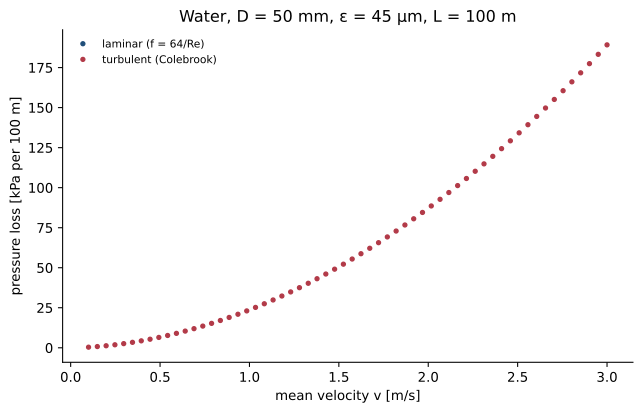

Data behind this chart, as committed beside it:
v_m_s, Re, regime, friction_factor, dp_Pa, dp_kPa_per_100m
0.1, 4.990000000e+03, turbulent, 3.840726893e-02, 3.833045440e+02, 3.833045440e-01
0.1492, 7.442711864e+03, turbulent, 3.462473272e-02, 7.687378981e+02, 7.687378981e-01
0.1983, 9.895423729e+03, turbulent, 3.231575357e-02, 1.268272364e+03, 1.268272364e+00
0.2475, 1.234813559e+04, turbulent, 3.071569694e-02, 1.877122448e+03, 1.877122448e+00
0.2966, 1.480084746e+04, turbulent, 2.952229566e-02, 2.592105900e+03, 2.592105900e+00
0.3458, 1.725355932e+04, turbulent, 2.858823024e-02, 3.410940345e+03, 3.410940345e+00
0.3949, 1.970627119e+04, turbulent, 2.783176432e-02, 4.331906738e+03, 4.331906738e+00
0.4441, 2.215898305e+04, turbulent, 2.720333039e-02, 5.353664811e+03, 5.353664811e+00
0.4932, 2.461169492e+04, turbulent, 2.667084754e-02, 6.475142236e+03, 6.475142236e+00
0.5424, 2.706440678e+04, turbulent, 2.621249212e-02, 7.695463587e+03, 7.695463587e+00
0.5915, 2.951711864e+04, turbulent, 2.581282184e-02, 9.013902495e+03, 9.013902495e+00
0.6407, 3.196983051e+04, turbulent, 2.546055508e-02, 1.042984815e+04, 1.042984815e+01
0.6898, 3.442254237e+04, turbulent, 2.514722895e-02, 1.194278110e+04, 1.194278110e+01
0.739, 3.687525424e+04, turbulent, 2.486635213e-02, 1.355225535e+04, 1.355225535e+01
0.7881, 3.932796610e+04, turbulent, 2.461285002e-02, 1.525788471e+04, 1.525788471e+01
0.8373, 4.178067797e+04, turbulent, 2.438268994e-02, 1.705933241e+04, 1.705933241e+01
0.8864, 4.423338983e+04, turbulent, 2.417262094e-02, 1.895630281e+04, 1.895630281e+01
0.9356, 4.668610169e+04, turbulent, 2.397998907e-02, 2.094853488e+04, 2.094853488e+01
0.9847, 4.913881356e+04, turbulent, 2.380260339e-02, 2.303579701e+04, 2.303579701e+01
1.034, 5.159152542e+04, turbulent, 2.363863700e-02, 2.521788266e+04, 2.521788266e+01
1.083, 5.404423729e+04, turbulent, 2.348655290e-02, 2.749460690e+04, 2.749460690e+01
1.132, 5.649694915e+04, turbulent, 2.334504741e-02, 2.986580348e+04, 2.986580348e+01
1.181, 5.894966102e+04, turbulent, 2.321300658e-02, 3.233132243e+04, 3.233132243e+01
1.231, 6.140237288e+04, turbulent, 2.308947220e-02, 3.489102797e+04, 3.489102797e+01
1.28, 6.385508475e+04, turbulent, 2.297361494e-02, 3.754479685e+04, 3.754479685e+01
1.329, 6.630779661e+04, turbulent, 2.286471291e-02, 4.029251684e+04, 4.029251684e+01
1.378, 6.876050847e+04, turbulent, 2.276213450e-02, 4.313408546e+04, 4.313408546e+01
1.427, 7.121322034e+04, turbulent, 2.266532440e-02, 4.606940893e+04, 4.606940893e+01
1.476, 7.366593220e+04, turbulent, 2.257379217e-02, 4.909840119e+04, 4.909840119e+01
1.525, 7.611864407e+04, turbulent, 2.248710289e-02, 5.222098316e+04, 5.222098316e+01
1.575, 7.857135593e+04, turbulent, 2.240486937e-02, 5.543708194e+04, 5.543708194e+01
1.624, 8.102406780e+04, turbulent, 2.232674560e-02, 5.874663024e+04, 5.874663024e+01
1.673, 8.347677966e+04, turbulent, 2.225242140e-02, 6.214956583e+04, 6.214956583e+01
1.722, 8.592949153e+04, turbulent, 2.218161775e-02, 6.564583107e+04, 6.564583107e+01
1.771, 8.838220339e+04, turbulent, 2.211408293e-02, 6.923537244e+04, 6.923537244e+01
1.82, 9.083491525e+04, turbulent, 2.204958920e-02, 7.291814021e+04, 7.291814021e+01
1.869, 9.328762712e+04, turbulent, 2.198792997e-02, 7.669408808e+04, 7.669408808e+01
1.919, 9.574033898e+04, turbulent, 2.192891733e-02, 8.056317288e+04, 8.056317288e+01
1.968, 9.819305085e+04, turbulent, 2.187238000e-02, 8.452535432e+04, 8.452535432e+01
2.017, 1.006457627e+05, turbulent, 2.181816144e-02, 8.858059473e+04, 8.858059473e+01
2.066, 1.030984746e+05, turbulent, 2.176611833e-02, 9.272885884e+04, 9.272885884e+01
2.115, 1.055511864e+05, turbulent, 2.171611914e-02, 9.697011361e+04, 9.697011361e+01
2.164, 1.080038983e+05, turbulent, 2.166804294e-02, 1.013043280e+05, 1.013043280e+02
2.214, 1.104566102e+05, turbulent, 2.162177834e-02, 1.057314730e+05, 1.057314730e+02
2.263, 1.129093220e+05, turbulent, 2.157722254e-02, 1.102515211e+05, 1.102515211e+02
2.312, 1.153620339e+05, turbulent, 2.153428052e-02, 1.148644467e+05, 1.148644467e+02
2.361, 1.178147458e+05, turbulent, 2.149286430e-02, 1.195702253e+05, 1.195702253e+02
2.41, 1.202674576e+05, turbulent, 2.145289229e-02, 1.243688341e+05, 1.243688341e+02
2.459, 1.227201695e+05, turbulent, 2.141428872e-02, 1.292602515e+05, 1.292602515e+02
2.508, 1.251728814e+05, turbulent, 2.137698311e-02, 1.342444571e+05, 1.342444571e+02
2.558, 1.276255932e+05, turbulent, 2.134090982e-02, 1.393214315e+05, 1.393214315e+02
2.607, 1.300783051e+05, turbulent, 2.130600763e-02, 1.444911565e+05, 1.444911565e+02
2.656, 1.325310169e+05, turbulent, 2.127221937e-02, 1.497536147e+05, 1.497536147e+02
2.705, 1.349837288e+05, turbulent, 2.123949160e-02, 1.551087897e+05, 1.551087897e+02
2.754, 1.374364407e+05, turbulent, 2.120777428e-02, 1.605566659e+05, 1.605566659e+02
2.803, 1.398891525e+05, turbulent, 2.117702054e-02, 1.660972286e+05, 1.660972286e+02
2.853, 1.423418644e+05, turbulent, 2.114718637e-02, 1.717304637e+05, 1.717304637e+02
2.902, 1.447945763e+05, turbulent, 2.111823047e-02, 1.774563579e+05, 1.774563579e+02
2.951, 1.472472881e+05, turbulent, 2.109011399e-02, 1.832748984e+05, 1.832748984e+02
3, 1.497000000e+05, turbulent, 2.106280039e-02, 1.891860731e+05, 1.891860731e+02
